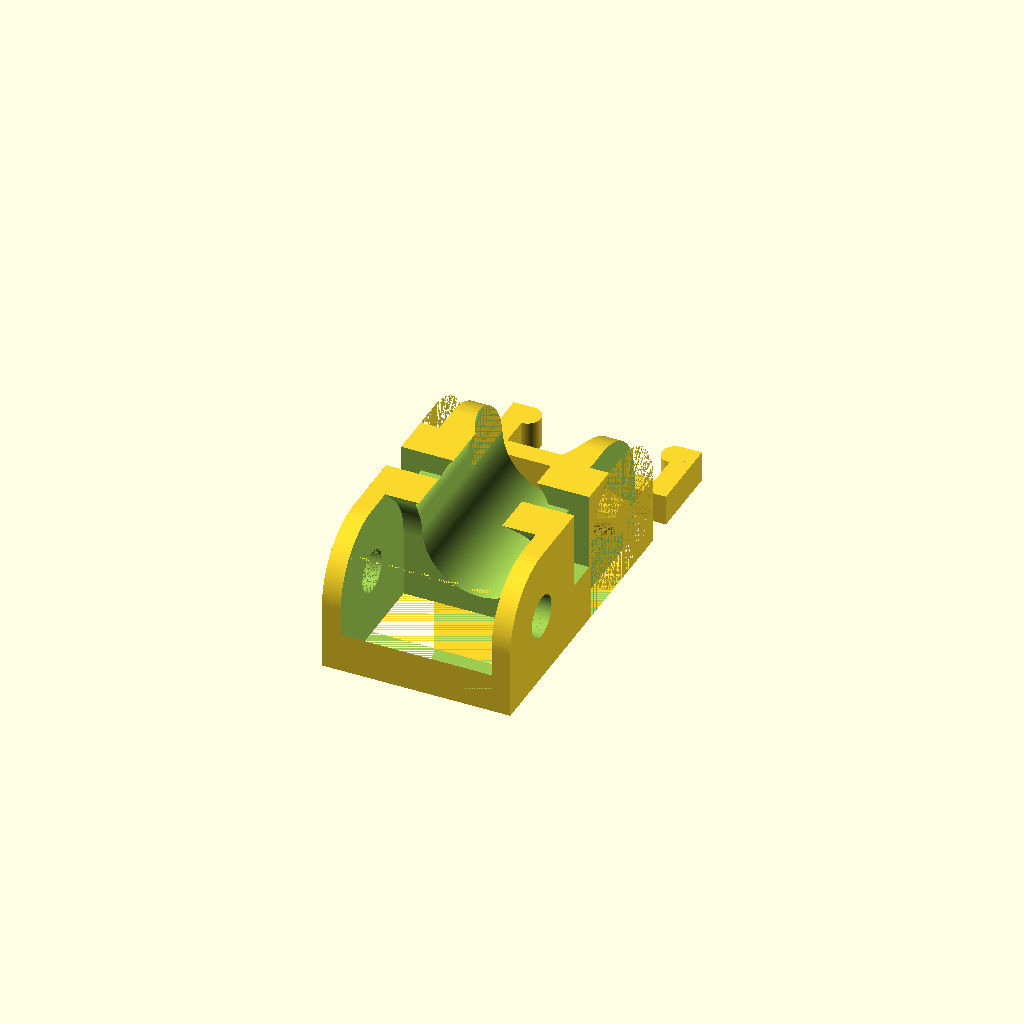
Cell 1: the model at its default parameters.
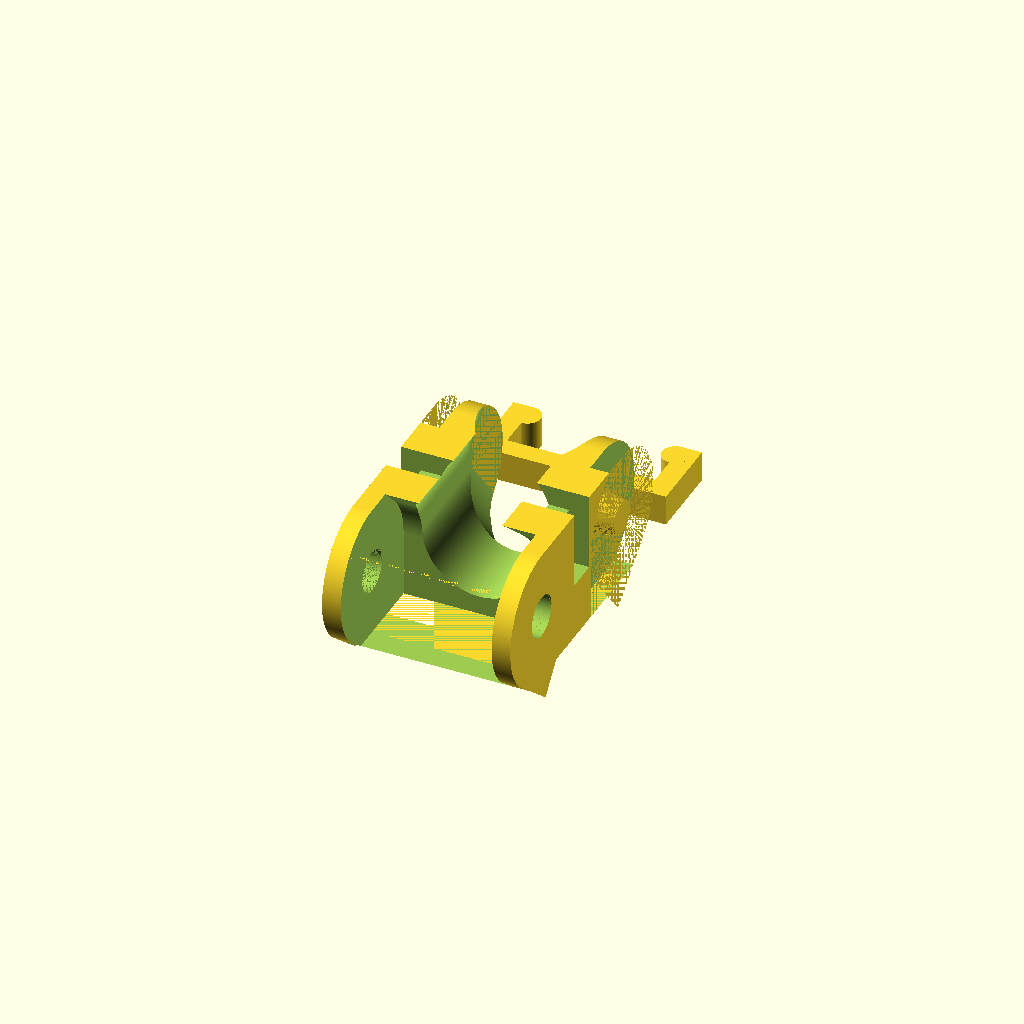
Cell 2: under_angle = 50 (everything else at default).
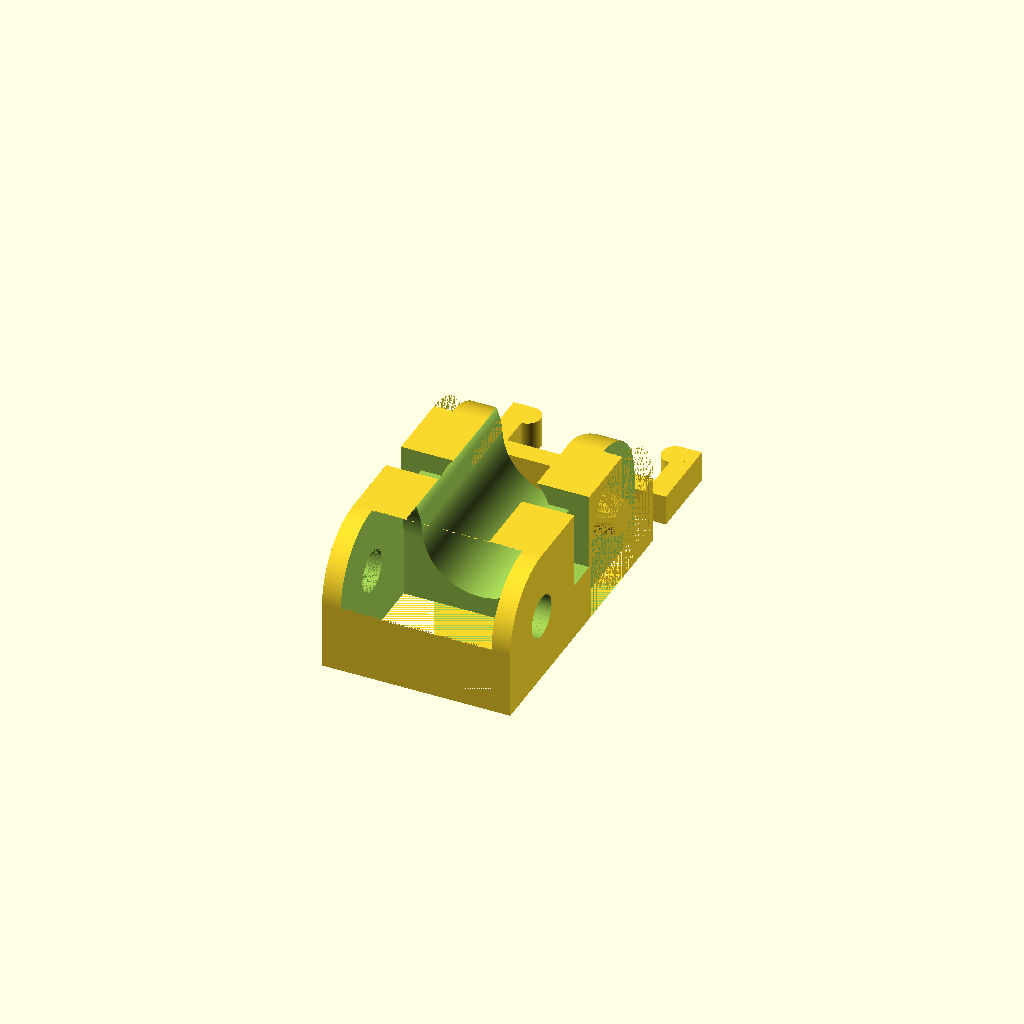
Cell 3 — over_angle set to 0, the other parameters unchanged.
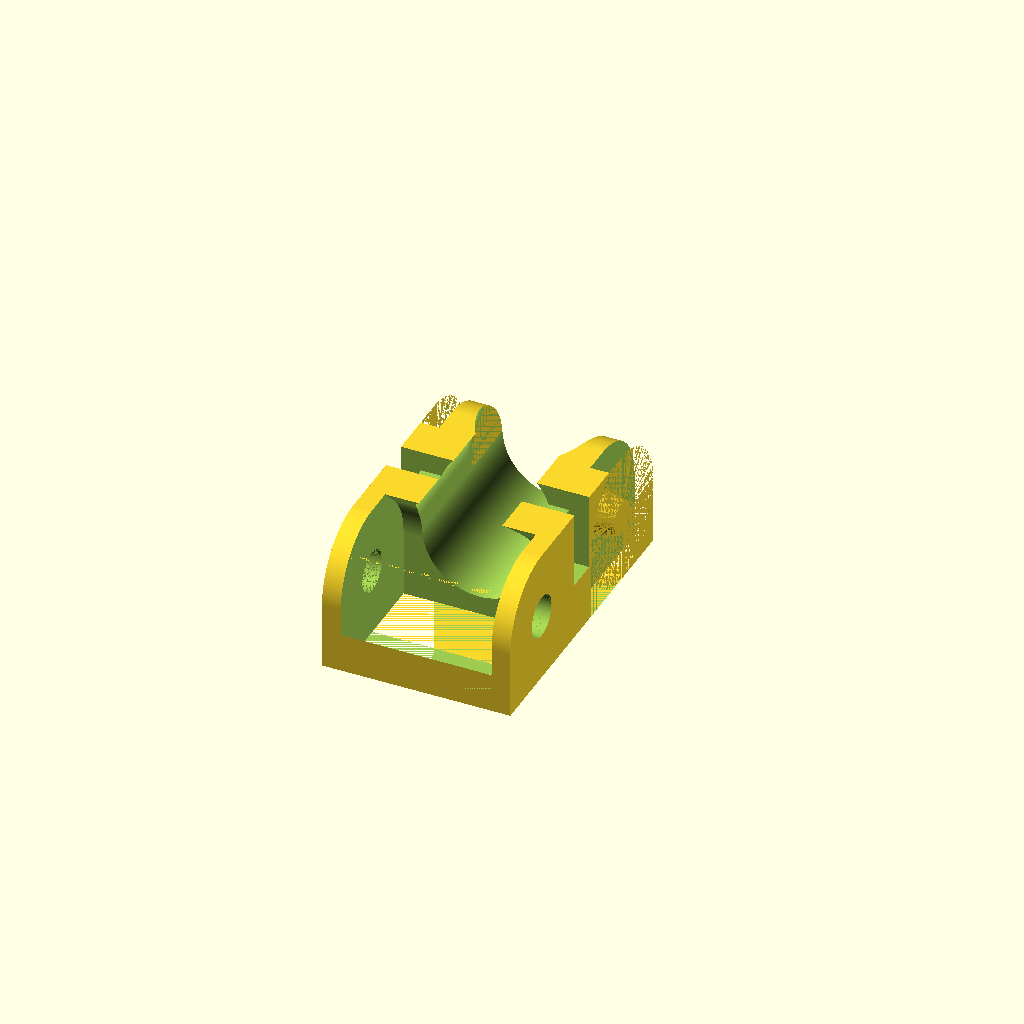
Cell 4: the same model with clip = 0.
One fixed orthographic camera (rotation 55°, 0°, 25°; colour scheme Cornfield) for every cell.
Source of the model, cad/misc/chain_link_v2-clip.scad:
/*
Original Code by Joerg Scheuermann: https://www.thingiverse.com/Joerg
Original on Thingiverse: https://www.thingiverse.com/thing:8239

Clip module, Toothpick diameter Variable,
OpenSCAD/Thingiverse Customizer optimization,
Multicolor Modifier Block and extra comments
added by Gasol1n (Christian Riedl): https://www.gasol1n.com/
https://www.thingiverse.com/Gasolin

Licensed under CC BY-SA 3.0
https://creativecommons.org/licenses/by-sa/3.0/
*/

/* [Size] */
// Width of the Chain Link
width= 14;
// Length of the Chain Link
length=17;
// Height of the Chain Link
height=10;

/* [Hidden] */
// Hard cap on articulation angle to prevent links from locking or colliding
max_angle = 50;

/* [Angles] */
// Max angle the chain can bend downward (toward the base)
under_angle=0; // [50]
// Max angle the chain can bend upward (away from the base)
over_angle=45; // [50]

/* [Variant] */
// true: pivot pins point inward (female outer shell); false: pins point outward (male outer shell)
// Must alternate or match between linked pairs — mixing produces the male/female joint
inner_axis=0; // [1:true, 0:false]

// true: print the snap-in clip beside the link; false: only print the link (no clip printed)
clip=1; // [1:true, 0:false]

// true: add end chain attaching leg on the outter side; false: no leg
end_leg_outter=0; // [1:true, 0:false]
// true: add end chain attaching leg on the inner side; false: no leg
end_leg_inner=0; // [1:true, 0:false]

/* [Legs] */
// Length of the end attaching legs
leg_length=30; // [5:5:100]

/* [Further Settings] */
// Extra clearance on mating surfaces to account for FDM dimensional variance
tolerance = 0.001;

/* [Further Settings] */
// Extra clip clearance on mating surfaces to account for FDM dimensional variance
clip_tolerance = 0.1;

// Builds the outer shell of one link: a rectangular body with rounded cylindrical ends.
// The angular wedge cuts at each end shape the bending pocket so adjacent links can
// rotate up to `angle` degrees without the shells clashing.
module outline(width, length, height, radius, l1, angle)
{
    y_ofs = l1 / 2;
    t     = radius / 2;

    difference() {
        union() {
            translate([0, 0, height/2])    cube([width,l1,height], true);
            translate([0, -y_ofs, radius]) rotate([0, 90, 0]) cylinder(width, r = radius, center = true, $fn=200);
            translate([0,  y_ofs, radius]) rotate([0, 90, 0]) cylinder(width, r = radius, center = true, $fn=200);
            translate([0, -y_ofs, radius]) rotate([angle,     0, 0]) translate([0, -t, -t]) cube([width,radius,radius], true);
            translate([0,  y_ofs, radius]) rotate([360-angle, 0, 0]) translate([0,  t, -t]) cube([width,radius,radius], true);
        }
        // Trim the bottom flat so the printed part sits flush on the bed
        translate([0, 0, -(t/2)]) cube([width,length,t], true);
    }
}

// Tapered pivot pin — narrower at the tip so it self-aligns when pressing links together.
// The taper also provides a slight press-fit retention in the matching axis_hole.
module axis(x_ofs, y_ofs, z_ofs, length, radius)
{
    rad = (radius * 0.25);
    translate([x_ofs,y_ofs,z_ofs]) rotate([0, 90, 0]) cylinder(length+tolerance, r1 = rad*1.25, r2 = rad, center = true, $fn=200);
}

// Matching tapered socket for the pivot pin. Scaled up by tolerance so the pin slides in
// without friction but cannot rattle sideways during articulation.
module axis_hole(x_ofs, y_ofs, z_ofs, length, radius)
{
    rad = (radius * 0.25) * 1.25;
    translate([x_ofs,y_ofs,z_ofs]) rotate([0, 90, 0]) cylinder(length+tolerance, r1 = rad+tolerance, r2 = rad, center = true, $fn=200);
}

// Cuts the outer ear on one side of one link end.
// The ear receives (or provides) the pivot pin that joins two links.
// `inner_axis` flips whether this ear carries the pin or the socket — links must be
// printed with opposite inner_axis values to mate correctly.
module outcut0(width, radius, h1, thick, angle, inner_axis)
{
    w = (width - thick)/2;
    t = thick + tolerance/2;

    translate([w, 0, 0]) union() {
        difference() {
            union() {
                translate([0,0,h1/2]) cube([t,radius*2, h1], true);
                // Angular wedge mirrors the outline's sweep pocket on the ear geometry
                translate([0,0,h1]) rotate([angle, 0, 0]) translate([0,radius/2,0]) cube([t,radius,radius*2], true);
                translate([0,0,h1]) rotate([0, 90, 0]) cylinder(t, r = radius, center = true, $fn=200);
                if (inner_axis) {
                    axis_hole(-(1.5*w), tolerance/2, h1,w,radius);
                }
            }
            if (!inner_axis) {
                axis(-(tolerance)/2, tolerance/2, h1,thick,radius);
            }
        }
    }
}
// Mirrors outcut0 to produce symmetric ears on both sides of the link end.
module outcut(width, radius, l1, h1, thick, angle, inner_axis)
{
    translate([0,l1/2,0]) union() {
        outcut0(width, radius, h1, thick, angle, inner_axis);
        mirror([1,0,0]) outcut0(width, radius, h1, thick, angle, inner_axis);
    }
}

// Cuts the inner fork at the opposite end of the link — the fork cradles the ears of
// the next link and carries the opposite half of the pivot joint (pin or socket,
// whichever outcut didn't provide).
module incut(width, radius, l1, h1, thick, angle, inner_axis, end_leg_inner=0)
{
    width2 = width - 2*(thick-tolerance);

    translate([0,-(l1/2),h1]) difference() {
        union() {
            translate([0,0,-(h1/2)]) cube([width2,radius*2,h1], true);
            translate([0,0,0]) rotate([180-angle,0,0]) translate([0,radius/2,0]) cube([width2, radius, radius*2], true);
            translate([0,0,0]) rotate([0, 90, 0]) cylinder(width2, r = radius, center = true, $fn=200);
            if (!inner_axis && !end_leg_inner) {
                axis_hole((width-thick)/2+tolerance, -(tolerance/2), 0,thick,radius);
                mirror([1,0,0]) axis_hole((width-thick)/2+tolerance, -(tolerance/2), 0,thick,radius);
            }
        }
        if (inner_axis) {
            axis(-((width2-thick)/2), -(tolerance/2), 0,thick,radius);
            mirror([1,0,0]) axis(-((width2-thick)/2), -(tolerance/2), 0,thick,radius);
        }
    }
}

// Cross-section profile of the cable channel — open C-profile (two cylinders + connecting slab).
module middle_0(length, radius, thick)
{
    rotate([90, 90, 0]) cylinder(length, r = radius, center = true, $fn=200);
    translate([0,0,thick]) rotate([90, 90, 0]) cylinder(length, r = radius, center = true, $fn=200);
    translate([0,0,thick/2]) cube([2*radius,length,thick], true);
}

// Carves out the hollow cable channel running through the full length of the link.
// The channel is split into three segments (centre + two angled halves) and each half
// is swept through the articulation angle so the bore stays clear at maximum bend —
// preventing cables from being pinched at the joint.
module middle(width, radius, length, height, l1, h1, thick, over, under, inner_axis)
{
    l = length;
    th = max(thick,thick * height/width);
    h = height - th;
    w = width - 4*thick;
    r = h / 2;
    scale(v=[w/h,1,1]) translate(v = [0,0,r+th]) union() {
        translate([0,h1,0]) middle_0(l, r, th);
        translate([0,(l1/2)+0.1,0]) {
            difference() {
                rotate([over,0,0]) union() {
                    translate([0, l/4, 0]) middle_0(l/2, r, th);
                    translate([0, l/4,-r]) cube([2*r,l/2,2*r], true);
                }
                translate([0, l/4,-r]) cube([2*r,l/2,2*r], true);
            }
            difference() {
                rotate([-under,0,0]) union() {
                    translate([0, l/4, 0]) middle_0(l/2, r, th);
                    translate([0, l/4,r]) cube([2*r,l/2,2*r], true);
                }
                translate([0, l/4,r]) cube([2*r,l/2,2*r], true);
            }
        }
    }
}

// Snap-in clip that closes the open top of the link after cables are routed.
// The two hooked legs (one per side) flex inward on insertion and spring back
// to lock under the lip of the link body.
// Called twice: once as a negative (cut the slot in the link), once as a positive
// (the separate printable clip piece placed beside the link on the build plate).
// `tol` is positive when cutting the slot (looser fit) and zero when printing the clip.
module clip(width, height, length, tol=0)
{
    tol2 = tol * 2;
    cwidth = (length/10)+tol;   // clip depth scales with link length for proportional grip
    cthickness = 1.5+tol;
    clength = 5;
    ccylinder = 2+tol2;         // hook diameter — sized to snap under the link's top edge
    translate([0, 0, height-(cthickness-tol2)/2])union(){
        cube([width+tol2, cwidth, cthickness], true);
        translate([width/2-(cthickness-tol2)/2, 0, -clength/2])union(){
            cube([cthickness, cwidth, clength+tol], true);
            translate([-cthickness/2, 0, -(clength/2-ccylinder/2)])rotate([90, 0, 0])cylinder(cwidth, r = ccylinder / 2, center= true, $fn=200);
        }
        translate([-(width/2-(cthickness-tol2)/2), 0, -clength/2])rotate([0, 0, 180])union(){
            cube([cthickness, cwidth, clength+tol], true);
            translate([-cthickness/2, 0, -(clength/2-ccylinder/2)])rotate([90, 0, 0])cylinder(cwidth, r = ccylinder / 2, center= true, $fn=200);
        }
    }
}

// Oval mounting slot with chamfered entry edges on both faces.
// oval_w × oval_l footprint (slot oriented along X), cut through `thickness` of material.
module oval_slot(oval_w, oval_l, chamfer, thickness)
{
    r    = oval_w / 2;
    span = (oval_l - oval_w) / 2;
    hull() {
        translate([-span, 0, 0]) cylinder(h=thickness+0.02, r=r, center=true, $fn=100);
        translate([ span, 0, 0]) cylinder(h=thickness+0.02, r=r, center=true, $fn=100);
    }
    hull() {
        translate([-span, 0,  thickness/2-chamfer]) cylinder(h=chamfer+0.01, r1=r, r2=r+chamfer, $fn=100);
        translate([ span, 0,  thickness/2-chamfer]) cylinder(h=chamfer+0.01, r1=r, r2=r+chamfer, $fn=100);
    }
}

// Flat mounting leg extending in the +Y direction from y=0 (the call site translates
// to the link's rectangular-body end at y=±l1/2).
// Profile: full-width flat attachment face; 2 mm chamfered corners at the far end only.
// Two 3×4.5 mm oval slots with 1 mm chamfer, spaced 6.5 mm apart (centered on leg length).
module end_leg(width, height, leg_length)
{
    _thick      = min(2, max(1, 0.1 * width));   // wall thickness (mirrors chain_link formula)
    _th         = max(_thick, _thick * height / width);   // cable channel floor thickness
    cable_diam  = height - _th;          // C-channel opening diameter (= 2×r in middle module)
    leg_thick   = height - cable_diam;   // solid material below the cable channel
    cx        = 4;    // chamfer run along X per corner at far end
    cy        = 10;   // chamfer run along Y at far end
    oval_w    = 3;
    oval_l    = 4.5;
    oval_ch   = 1;
    hole_gap  = 8.0;

    hole_y2 = leg_length - 3 - oval_l / 2;   // 3 mm edge distance from far end
    hole_y1 = hole_y2 - hole_gap;

    difference() {
        linear_extrude(height=leg_thick) polygon([
            [-width/2,        0              ],
            [-width/2,        leg_length - cy],
            [-width/2 + cx,   leg_length     ],
            [ width/2 - cx,   leg_length     ],
            [ width/2,        leg_length - cy],
            [ width/2,        0              ],
        ]);
        translate([0, hole_y1, leg_thick/2]) rotate([0, 0, 90]) oval_slot(oval_w, oval_l, oval_ch, leg_thick);
        translate([0, hole_y2, leg_thick/2]) rotate([0, 0, 90]) oval_slot(oval_w, oval_l, oval_ch, leg_thick);
    }
}

// Main assembly: combines all modules into a single printable chain link.
// thick is clamped between 1 and 2 mm regardless of width to keep walls printable.
// len is floored at 2*(height+thick) so the link is always long enough to form a proper joint.
// When clip=true the clip slot is cut into the link and the clip body is placed beside it,
// ready to print in the same job without supports.
module chain_link(width, length, height, under_angle, over_angle, inner_axis, clip, end_leg_outter=0, end_leg_inner=0)
{
    thick = min(2,max(1, 0.1*width));
    radius = height / 2;
    len    = max(length, 2*(height+thick));
    l1     = len - (2 * radius);   // straight mid-section length between the two rounded ends
    h1     = radius;
    under  = min(max_angle, under_angle);
    over   = min(max_angle, over_angle);

    union() {
        difference() {
            outline(width, len, height, radius, l1, under);
            if (!end_leg_outter) outcut(width, radius, l1, h1, thick, over, inner_axis);
            middle(width, radius, len, height, l1, h1, thick, over, under, inner_axis);
            incut(width, radius, l1, h1, thick, over, inner_axis, end_leg_inner);
            clip(width, height, len, clip_tolerance);  // cut the clip slot with added tolerance
        }
            if (end_leg_outter)               end_leg(width, height, leg_length);
        if (end_leg_inner)  mirror([0,1,0]) end_leg(width, height, leg_length);
    }
    // Shift clip further out when the outer leg occupies the +Y side
    if(clip) translate([0, (end_leg_outter ? leg_length : len/2) + 2 + height, (len/10)/2]) rotate([90, 0, 0]) clip(width, height, len);
}

// Preview helper: renders three links articulated at their maximum bending angles
// to visually verify clearance and joint geometry before printing a full chain.
module debug(width, length, height, under_angle, over_angle, inner_axis)
{
    thick = min(2,max(1, 0.1*width));
    radius = height / 2;
    len    = max(length, 2*(height+thick));
    l1     = len - (2 * radius);
    y_ofs  = (l1 / 2) + 0.1;
    z_ofs  = radius;

    chain_link(width, length, height, under_angle, over_angle, inner_axis);
    translate(v = [0, -y_ofs,z_ofs]) rotate(a = [min(max_angle, under_angle),0,0]) translate(v = [0,-y_ofs,-z_ofs]) chain_link(width, length, height, under_angle, over_angle, inner_axis);
    translate(v = [0, y_ofs,z_ofs]) rotate(a = [min(max_angle, over_angle),0,0]) translate(v = [0,y_ofs,-z_ofs]) chain_link(width, length, height, under_angle, over_angle, inner_axis);
}
//debug(15, 18, 10, 30, 30, true);

//render Chain Link
chain_link(width, length, height, under_angle, over_angle, inner_axis, clip, end_leg_outter, end_leg_inner);
Customizer parameters (derived from the source; name, type, default, range or options):
width: number, default 14
length: number, default 17
height: number, default 10
under_angle: number, default 0, range 0 to 50
over_angle: number, default 45, range 0 to 50
inner_axis: number, default 0, options 1, 0
clip: number, default 1, options 1, 0
end_leg_outter: number, default 0, options 1, 0
end_leg_inner: number, default 0, options 1, 0
leg_length: number, default 30, range 5 to 100, step 5
tolerance: number, default 0.001
clip_tolerance: number, default 0.1
